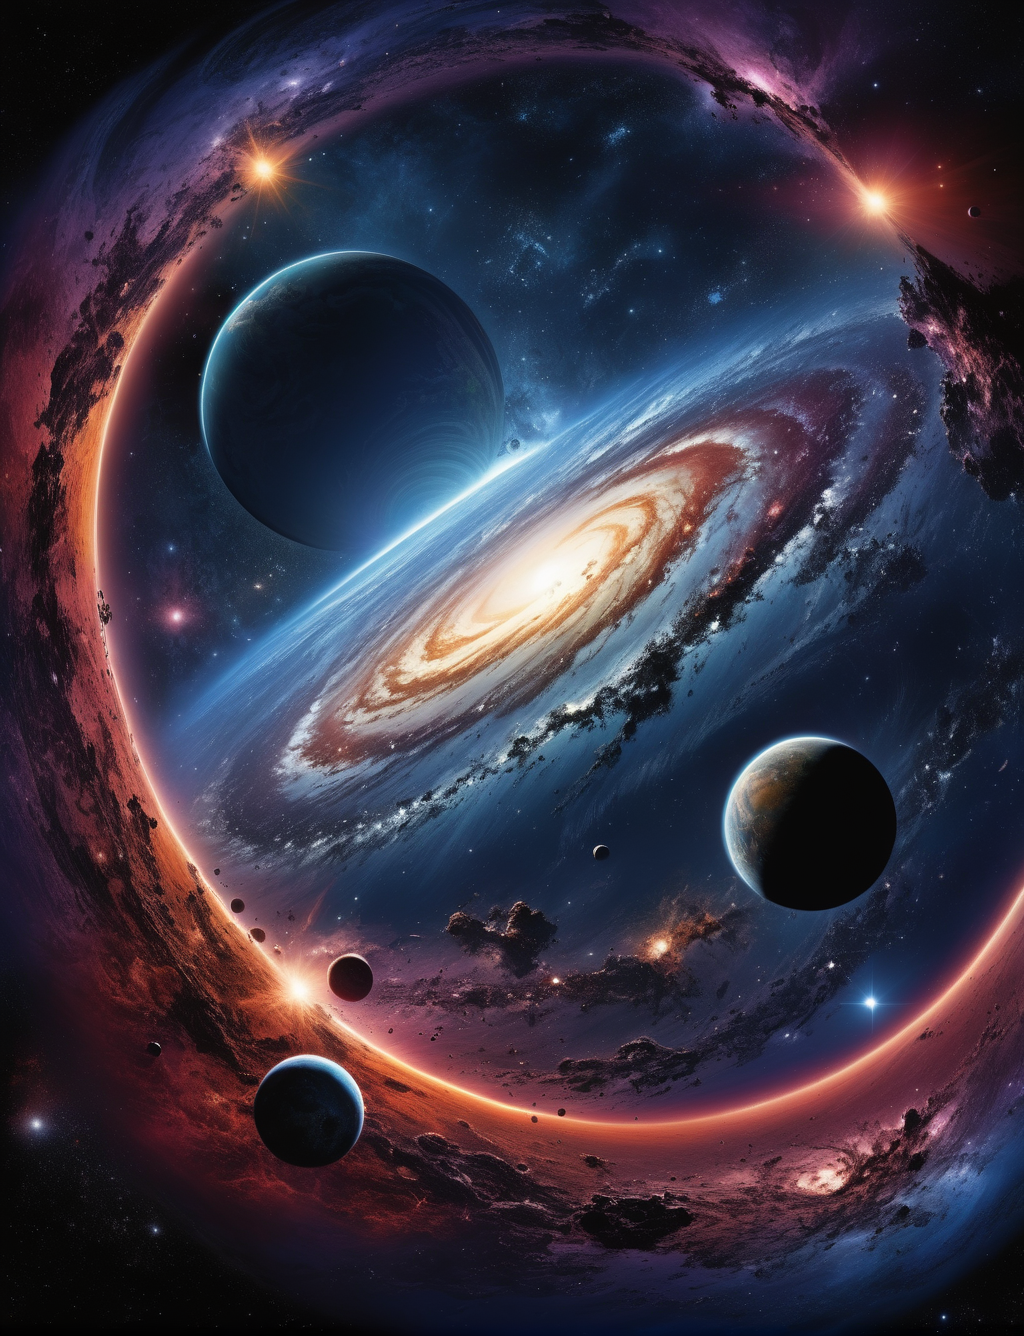
Generation parameters embedded in this image by AUTOMATIC1111 Stable Diffusion web UI or a fork of it (Forge, ...) (PNG 'parameters' text chunk):
A beautiful planet in a galaxy of swirling colors, poignant loneliness, cosmic chaos, emotional depth, 12K,, unforgettable, dark, introspective, in the style of mike deodato, realistic detail, realistic hyper-detailed rendering
Negative prompt: frame, anime, photorealistic, 35mm film, deformed, glitch, blurry, noisy, off-center, deformed, cross-eyed, closed eyes, bad anatomy, ugly, disfigured, mutated, realism, realistic, impressionism, expressionism, oil, acrylic,, canvas frame, (high contrast:1.2), (over saturated:1.2), (glossy:1.1), 3d, ((disfigured)), ((bad art)), ((b&w)), blurry, ((bad anatomy)), (((bad proportions))), ((extra limbs)), cloned face, (((disfigured))), extra limbs, (bad anatomy), gross proportions, (malformed limbs), ((missing arms)), ((missing legs)), (((extra arms))), (((extra legs))), mutated hands, (fused fingers), (too many fingers), (((long neck))), Photoshop, video game, ugly, tiling, poorly drawn hands, 3d render
Steps: 30, Sampler: DPM++ SDE Karras, CFG scale: 7, Seed: 4214756441, Size: 1024x1336, Model hash: 1fe6c7ec54, Model: juggernautXL_version6Rundiffusion, Version: v1.6.0-2-g4afaaf8a